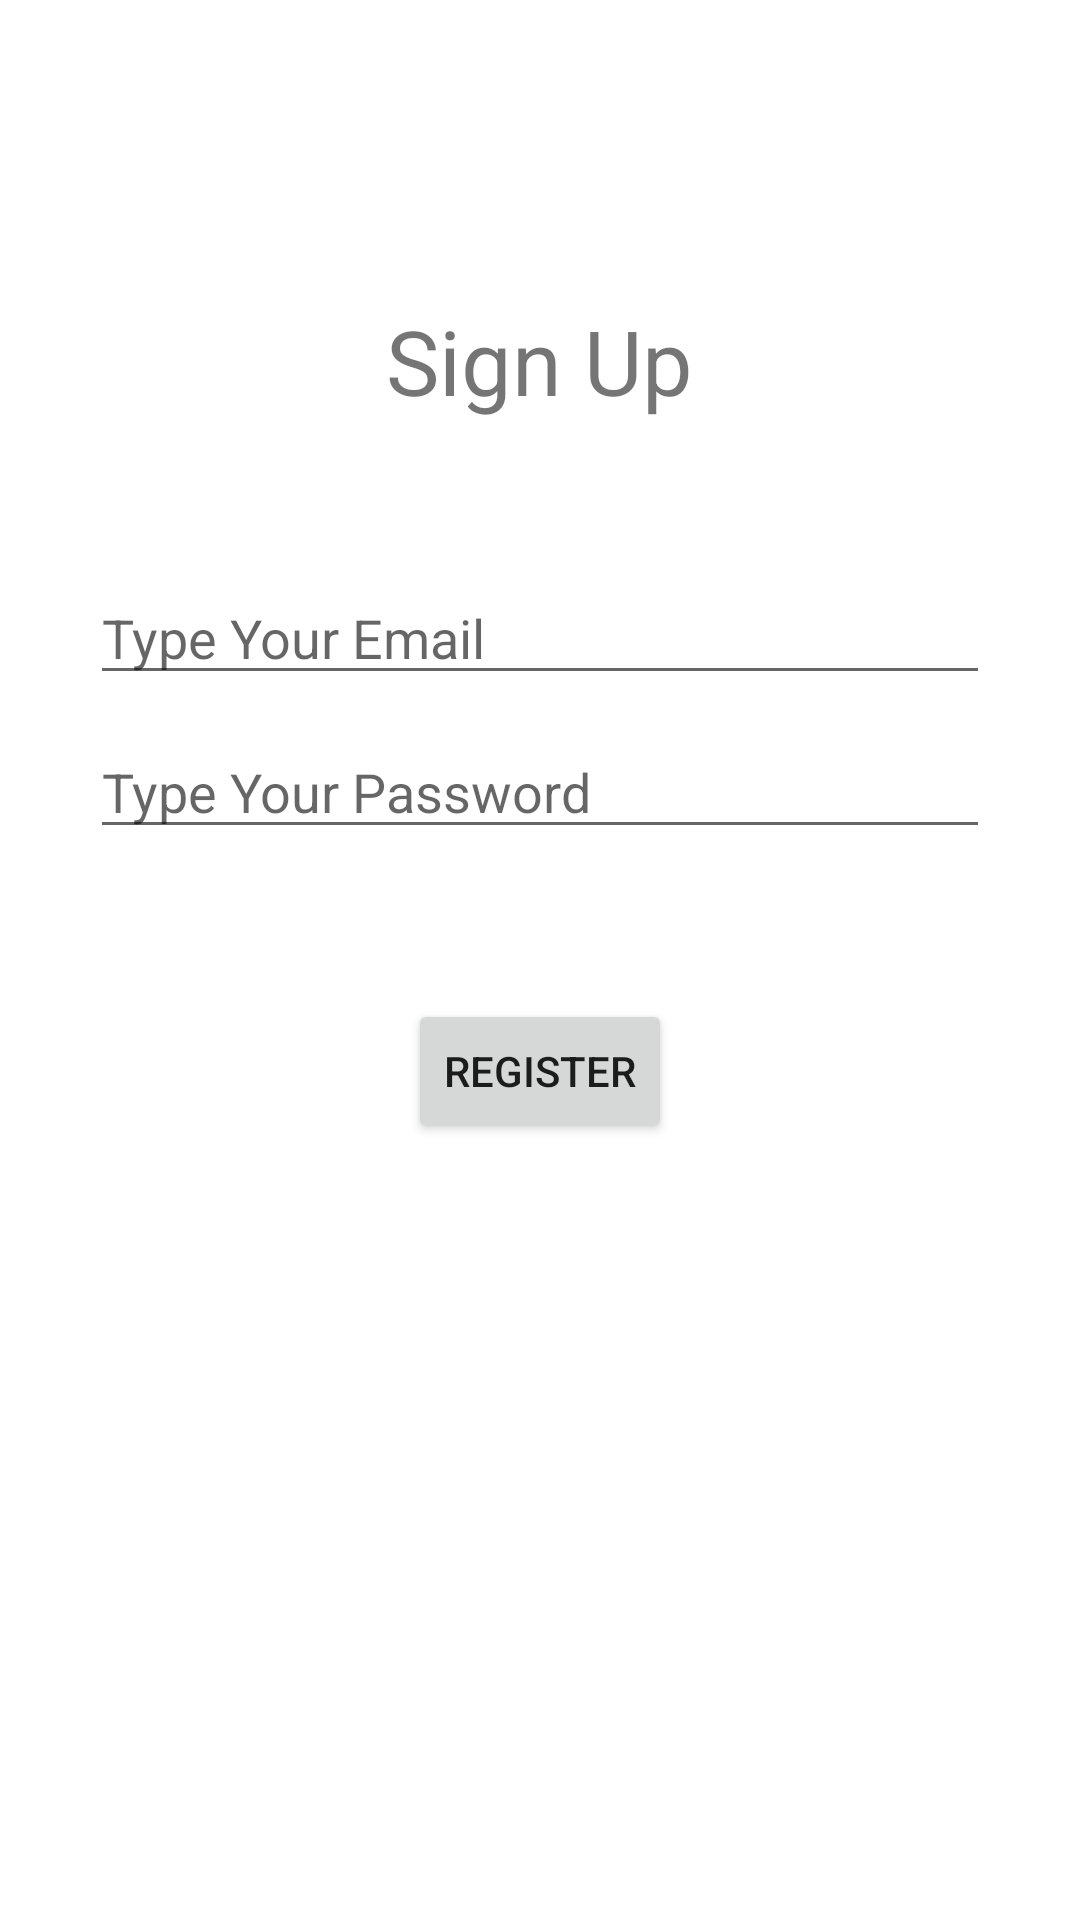

Produce the Android XML layout that renders to this screen, including the resource entries it uses.
<!-- AndroidManifest.xml: application theme AppTheme -->
<!-- res/layout/activity_register_page.xml -->
<?xml version="1.0" encoding="utf-8"?>
<androidx.constraintlayout.widget.ConstraintLayout xmlns:android="http://schemas.android.com/apk/res/android"
    xmlns:app="http://schemas.android.com/apk/res-auto"
    xmlns:tools="http://schemas.android.com/tools"
    android:layout_width="match_parent"
    android:layout_height="match_parent"
    tools:context=".RegisterPage">


    <ScrollView
        android:layout_width="match_parent"
        android:layout_height="match_parent">

        <LinearLayout
            android:layout_width="match_parent"
            android:layout_height="match_parent"
            android:orientation="vertical" >

            <TextView
                android:id="@+id/textView"
                android:layout_width="wrap_content"
                android:layout_height="wrap_content"
                android:layout_gravity="center"
                android:layout_marginTop="100dp"
                android:layout_weight="1"
                android:text="Sign Up"
                android:textSize="30sp" />

            <EditText
                android:id="@+id/tInputEmail"
                android:layout_width="300dp"
                android:layout_height="wrap_content"
                android:layout_marginTop="50dp"
                android:layout_gravity="center"
                android:layout_weight="1"
                android:hint="Type Your Email"
                android:inputType="textEmailAddress" />

            <EditText
                android:id="@+id/tInputPassword"
                android:layout_width="300dp"
                android:layout_height="wrap_content"
                android:layout_marginTop="10dp"
                android:layout_gravity="center"
                android:hint="Type Your Password"
                android:layout_weight="1"
                android:inputType="textPassword" />

            <Button
                android:id="@+id/RegButton"
                android:layout_width="wrap_content"
                android:layout_height="wrap_content"
                android:layout_marginTop="50dp"
                android:layout_gravity="center"
                android:layout_weight="1"
                android:text="Register" />

            <ProgressBar
                android:id="@+id/rProgressBar"
                style="?android:attr/progressBarStyle"
                android:layout_width="wrap_content"
                android:layout_height="wrap_content"
                android:layout_gravity="center"
                android:layout_marginTop="20dp"
                android:visibility="invisible" />


        </LinearLayout>
    </ScrollView>


</androidx.constraintlayout.widget.ConstraintLayout>
<!-- resources referenced by this layout -->
<resources>

</resources>
